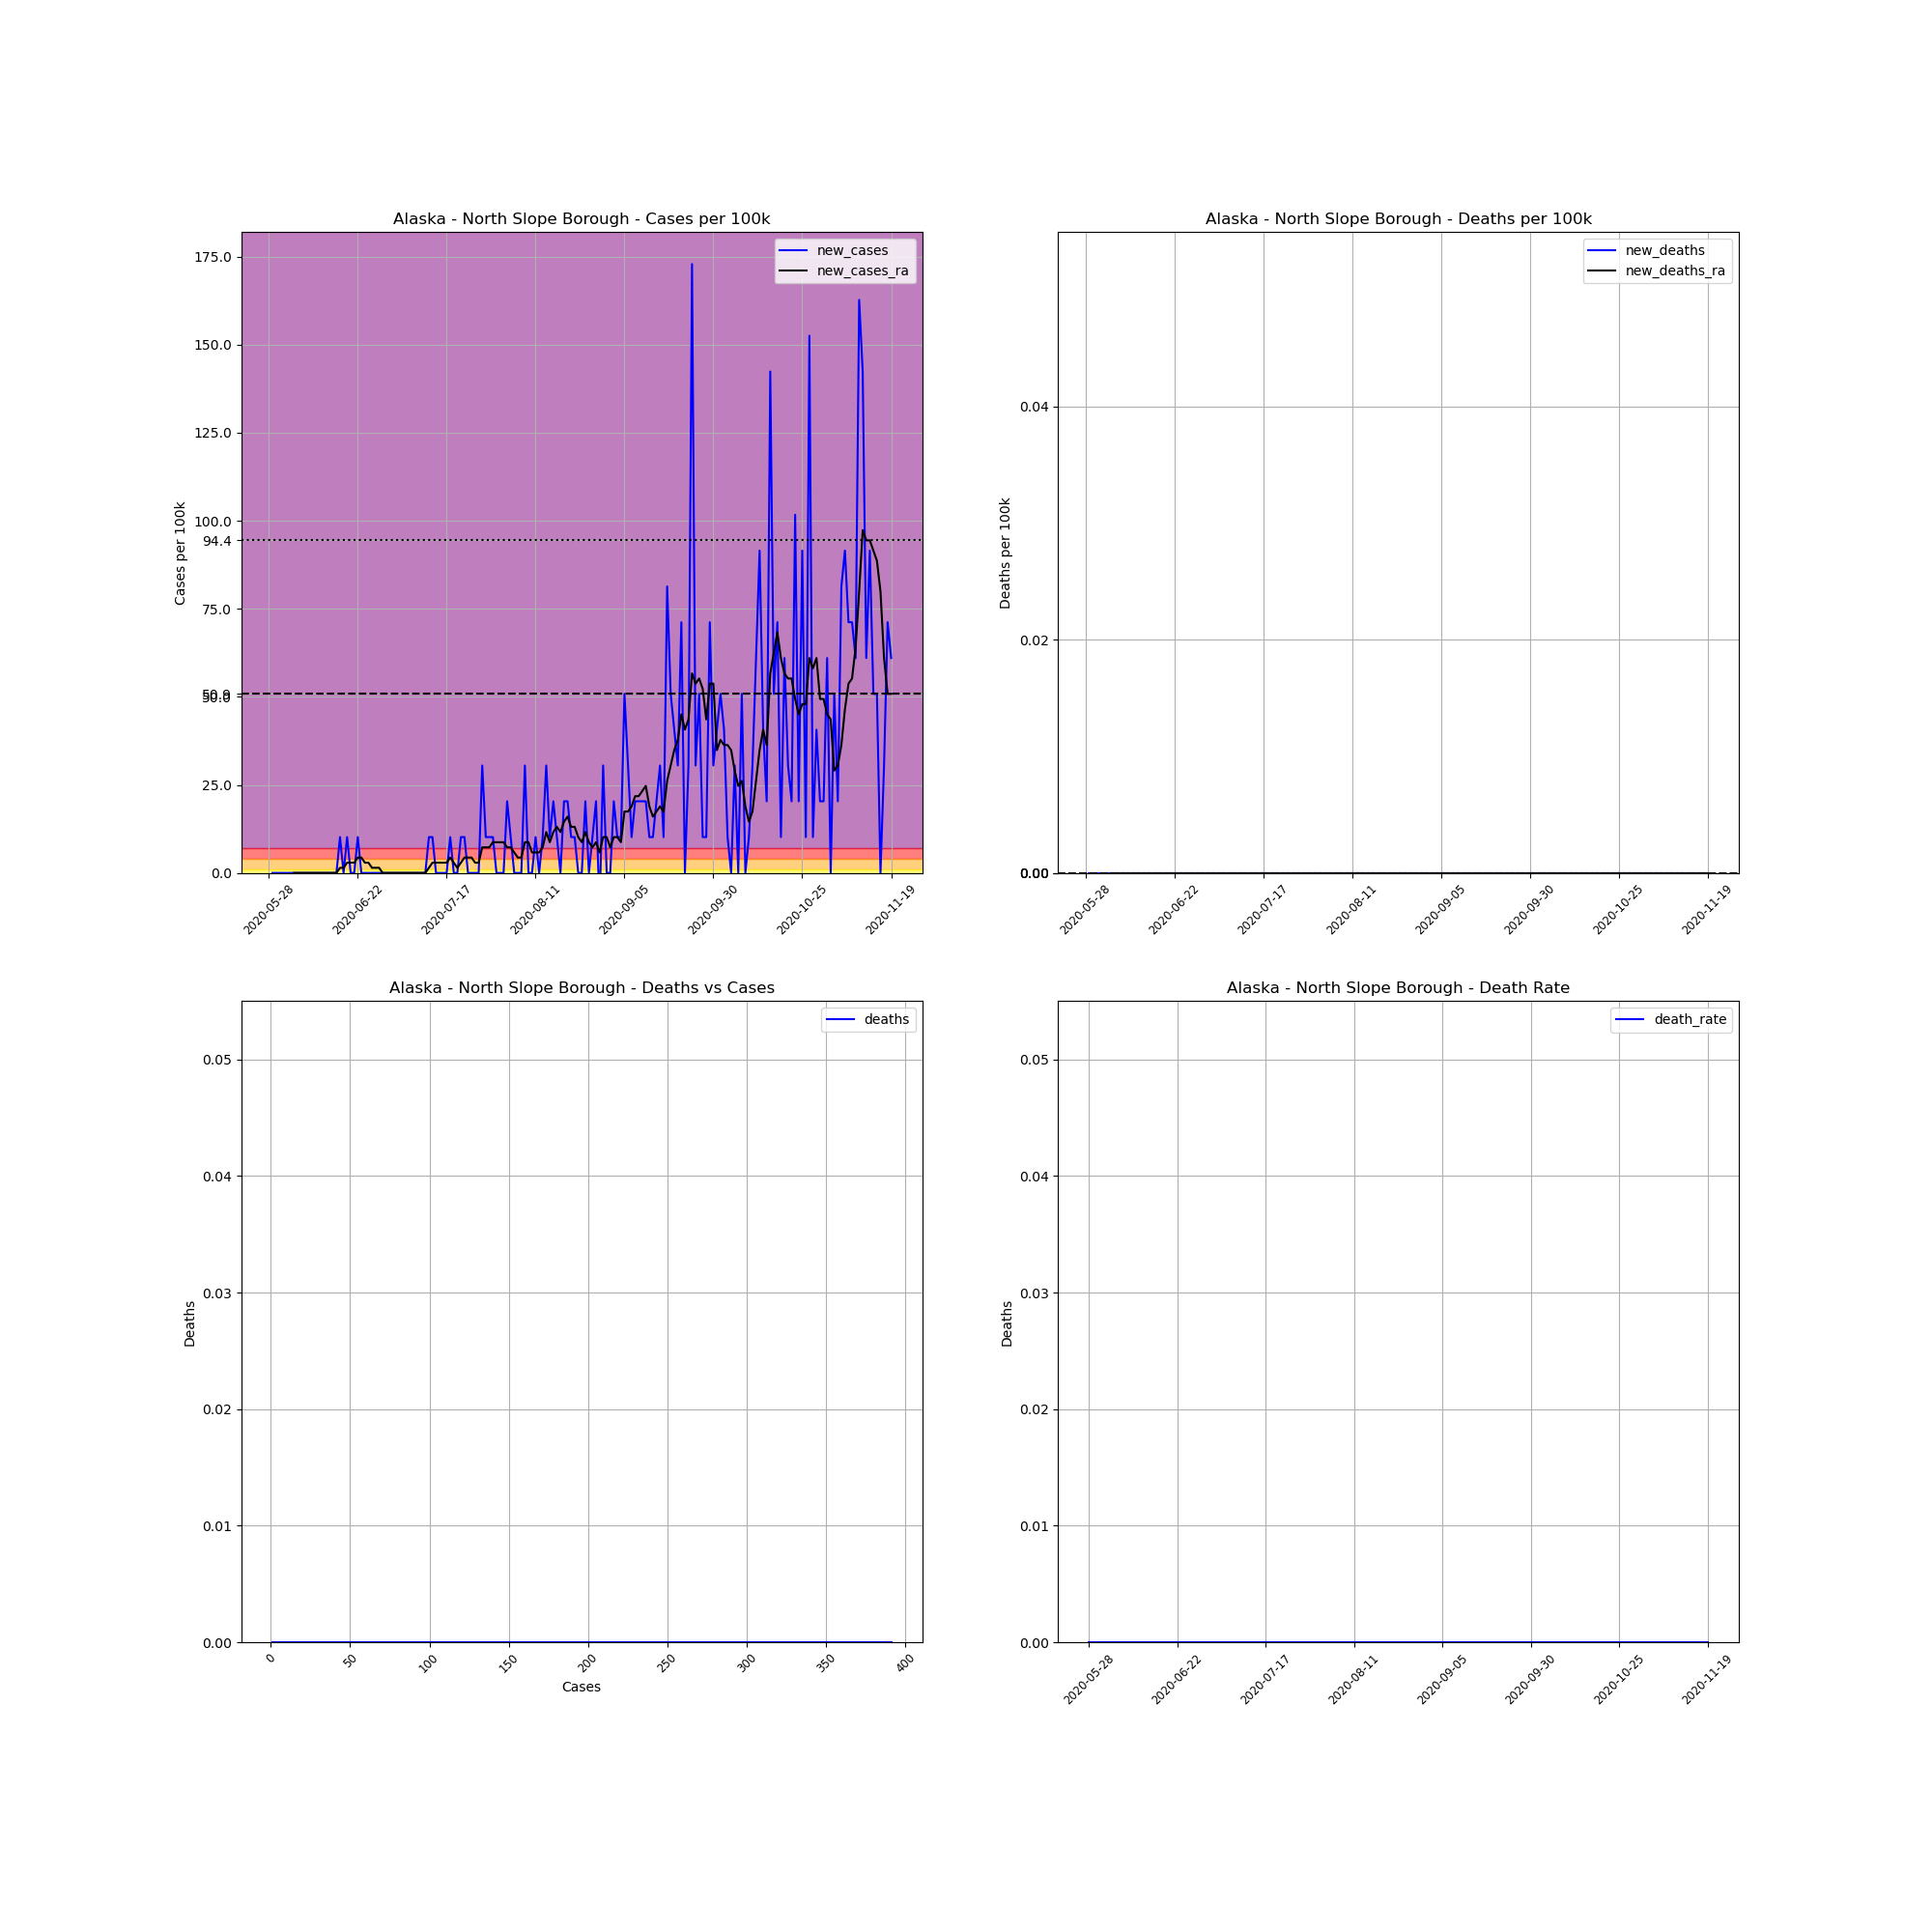

Values plotted in this chart, from the file beside it:
, date, county, state, fips, cases, deaths, COUNTY, STNAME, CTYNAME, POPESTIMATE2019, cases_per_100k, deaths_per_100k, death_rate, new_cases, new_deaths, new_cases_ra, new_deaths_ra
698763, 2020-05-28, North Slope Borough, Alaska, 2185, 1, 0, 185, Alaska, North Slope Borough, 9832, 10.17, 0.0, 0.0, , , , 
698764, 2020-05-29, North Slope Borough, Alaska, 2185, 1, 0, 185, Alaska, North Slope Borough, 9832, 10.17, 0.0, 0.0, 0.0, 0.0, , 
698765, 2020-05-30, North Slope Borough, Alaska, 2185, 1, 0, 185, Alaska, North Slope Borough, 9832, 10.17, 0.0, 0.0, 0.0, 0.0, , 
698766, 2020-05-31, North Slope Borough, Alaska, 2185, 1, 0, 185, Alaska, North Slope Borough, 9832, 10.17, 0.0, 0.0, 0.0, 0.0, , 
698767, 2020-06-01, North Slope Borough, Alaska, 2185, 1, 0, 185, Alaska, North Slope Borough, 9832, 10.17, 0.0, 0.0, 0.0, 0.0, , 
698768, 2020-06-02, North Slope Borough, Alaska, 2185, 1, 0, 185, Alaska, North Slope Borough, 9832, 10.17, 0.0, 0.0, 0.0, 0.0, , 
698769, 2020-06-03, North Slope Borough, Alaska, 2185, 1, 0, 185, Alaska, North Slope Borough, 9832, 10.17, 0.0, 0.0, 0.0, 0.0, , 
698770, 2020-06-04, North Slope Borough, Alaska, 2185, 1, 0, 185, Alaska, North Slope Borough, 9832, 10.17, 0.0, 0.0, 0.0, 0.0, 0.0, 0.0
698771, 2020-06-05, North Slope Borough, Alaska, 2185, 1, 0, 185, Alaska, North Slope Borough, 9832, 10.17, 0.0, 0.0, 0.0, 0.0, 0.0, 0.0
698772, 2020-06-06, North Slope Borough, Alaska, 2185, 1, 0, 185, Alaska, North Slope Borough, 9832, 10.17, 0.0, 0.0, 0.0, 0.0, 0.0, 0.0
698773, 2020-06-07, North Slope Borough, Alaska, 2185, 1, 0, 185, Alaska, North Slope Borough, 9832, 10.17, 0.0, 0.0, 0.0, 0.0, 0.0, 0.0
698774, 2020-06-08, North Slope Borough, Alaska, 2185, 1, 0, 185, Alaska, North Slope Borough, 9832, 10.17, 0.0, 0.0, 0.0, 0.0, 0.0, 0.0
698775, 2020-06-09, North Slope Borough, Alaska, 2185, 1, 0, 185, Alaska, North Slope Borough, 9832, 10.17, 0.0, 0.0, 0.0, 0.0, 0.0, 0.0
698776, 2020-06-10, North Slope Borough, Alaska, 2185, 1, 0, 185, Alaska, North Slope Borough, 9832, 10.17, 0.0, 0.0, 0.0, 0.0, 0.0, 0.0
698777, 2020-06-11, North Slope Borough, Alaska, 2185, 1, 0, 185, Alaska, North Slope Borough, 9832, 10.17, 0.0, 0.0, 0.0, 0.0, 0.0, 0.0
698778, 2020-06-12, North Slope Borough, Alaska, 2185, 1, 0, 185, Alaska, North Slope Borough, 9832, 10.17, 0.0, 0.0, 0.0, 0.0, 0.0, 0.0
698779, 2020-06-13, North Slope Borough, Alaska, 2185, 1, 0, 185, Alaska, North Slope Borough, 9832, 10.17, 0.0, 0.0, 0.0, 0.0, 0.0, 0.0
698780, 2020-06-14, North Slope Borough, Alaska, 2185, 1, 0, 185, Alaska, North Slope Borough, 9832, 10.17, 0.0, 0.0, 0.0, 0.0, 0.0, 0.0
698781, 2020-06-15, North Slope Borough, Alaska, 2185, 1, 0, 185, Alaska, North Slope Borough, 9832, 10.17, 0.0, 0.0, 0.0, 0.0, 0.0, 0.0
698782, 2020-06-16, North Slope Borough, Alaska, 2185, 1, 0, 185, Alaska, North Slope Borough, 9832, 10.17, 0.0, 0.0, 0.0, 0.0, 0.0, 0.0
698783, 2020-06-17, North Slope Borough, Alaska, 2185, 2, 0, 185, Alaska, North Slope Borough, 9832, 20.34, 0.0, 0.0, 10.17, 0.0, 1.453, 0.0
698784, 2020-06-18, North Slope Borough, Alaska, 2185, 2, 0, 185, Alaska, North Slope Borough, 9832, 20.34, 0.0, 0.0, 0.0, 0.0, 1.453, 0.0
698785, 2020-06-19, North Slope Borough, Alaska, 2185, 3, 0, 185, Alaska, North Slope Borough, 9832, 30.51, 0.0, 0.0, 10.17, 0.0, 2.906, 0.0
698786, 2020-06-20, North Slope Borough, Alaska, 2185, 3, 0, 185, Alaska, North Slope Borough, 9832, 30.51, 0.0, 0.0, 0.0, 0.0, 2.906, 0.0
698787, 2020-06-21, North Slope Borough, Alaska, 2185, 3, 0, 185, Alaska, North Slope Borough, 9832, 30.51, 0.0, 0.0, 0.0, 0.0, 2.906, 0.0
698788, 2020-06-22, North Slope Borough, Alaska, 2185, 4, 0, 185, Alaska, North Slope Borough, 9832, 40.68, 0.0, 0.0, 10.17, 0.0, 4.359, 0.0
698789, 2020-06-23, North Slope Borough, Alaska, 2185, 4, 0, 185, Alaska, North Slope Borough, 9832, 40.68, 0.0, 0.0, 0.0, 0.0, 4.359, 0.0
698790, 2020-06-24, North Slope Borough, Alaska, 2185, 4, 0, 185, Alaska, North Slope Borough, 9832, 40.68, 0.0, 0.0, 0.0, 0.0, 2.906, 0.0
698791, 2020-06-25, North Slope Borough, Alaska, 2185, 4, 0, 185, Alaska, North Slope Borough, 9832, 40.68, 0.0, 0.0, 0.0, 0.0, 2.906, 0.0
698792, 2020-06-26, North Slope Borough, Alaska, 2185, 4, 0, 185, Alaska, North Slope Borough, 9832, 40.68, 0.0, 0.0, 0.0, 0.0, 1.453, 0.0
698793, 2020-06-27, North Slope Borough, Alaska, 2185, 4, 0, 185, Alaska, North Slope Borough, 9832, 40.68, 0.0, 0.0, 0.0, 0.0, 1.453, 0.0
698794, 2020-06-28, North Slope Borough, Alaska, 2185, 4, 0, 185, Alaska, North Slope Borough, 9832, 40.68, 0.0, 0.0, 0.0, 0.0, 1.453, 0.0
698795, 2020-06-29, North Slope Borough, Alaska, 2185, 4, 0, 185, Alaska, North Slope Borough, 9832, 40.68, 0.0, 0.0, 0.0, 0.0, 0.0, 0.0
698796, 2020-06-30, North Slope Borough, Alaska, 2185, 4, 0, 185, Alaska, North Slope Borough, 9832, 40.68, 0.0, 0.0, 0.0, 0.0, 0.0, 0.0
698797, 2020-07-01, North Slope Borough, Alaska, 2185, 4, 0, 185, Alaska, North Slope Borough, 9832, 40.68, 0.0, 0.0, 0.0, 0.0, 0.0, 0.0
698798, 2020-07-02, North Slope Borough, Alaska, 2185, 4, 0, 185, Alaska, North Slope Borough, 9832, 40.68, 0.0, 0.0, 0.0, 0.0, 0.0, 0.0
698799, 2020-07-03, North Slope Borough, Alaska, 2185, 4, 0, 185, Alaska, North Slope Borough, 9832, 40.68, 0.0, 0.0, 0.0, 0.0, 0.0, 0.0
698800, 2020-07-04, North Slope Borough, Alaska, 2185, 4, 0, 185, Alaska, North Slope Borough, 9832, 40.68, 0.0, 0.0, 0.0, 0.0, 0.0, 0.0
698801, 2020-07-05, North Slope Borough, Alaska, 2185, 4, 0, 185, Alaska, North Slope Borough, 9832, 40.68, 0.0, 0.0, 0.0, 0.0, 0.0, 0.0
698802, 2020-07-06, North Slope Borough, Alaska, 2185, 4, 0, 185, Alaska, North Slope Borough, 9832, 40.68, 0.0, 0.0, 0.0, 0.0, 0.0, 0.0
698803, 2020-07-07, North Slope Borough, Alaska, 2185, 4, 0, 185, Alaska, North Slope Borough, 9832, 40.68, 0.0, 0.0, 0.0, 0.0, 0.0, 0.0
698804, 2020-07-08, North Slope Borough, Alaska, 2185, 4, 0, 185, Alaska, North Slope Borough, 9832, 40.68, 0.0, 0.0, 0.0, 0.0, 0.0, 0.0
698805, 2020-07-09, North Slope Borough, Alaska, 2185, 4, 0, 185, Alaska, North Slope Borough, 9832, 40.68, 0.0, 0.0, 0.0, 0.0, 0.0, 0.0
698806, 2020-07-10, North Slope Borough, Alaska, 2185, 4, 0, 185, Alaska, North Slope Borough, 9832, 40.68, 0.0, 0.0, 0.0, 0.0, 0.0, 0.0
698807, 2020-07-11, North Slope Borough, Alaska, 2185, 4, 0, 185, Alaska, North Slope Borough, 9832, 40.68, 0.0, 0.0, 0.0, 0.0, 0.0, 0.0
698808, 2020-07-12, North Slope Borough, Alaska, 2185, 5, 0, 185, Alaska, North Slope Borough, 9832, 50.85, 0.0, 0.0, 10.17, 0.0, 1.453, 0.0
698809, 2020-07-13, North Slope Borough, Alaska, 2185, 6, 0, 185, Alaska, North Slope Borough, 9832, 61.03, 0.0, 0.0, 10.17, 0.0, 2.906, 0.0
698810, 2020-07-14, North Slope Borough, Alaska, 2185, 6, 0, 185, Alaska, North Slope Borough, 9832, 61.03, 0.0, 0.0, 0.0, 0.0, 2.906, 0.0
698811, 2020-07-15, North Slope Borough, Alaska, 2185, 6, 0, 185, Alaska, North Slope Borough, 9832, 61.03, 0.0, 0.0, 0.0, 0.0, 2.906, 0.0
698812, 2020-07-16, North Slope Borough, Alaska, 2185, 6, 0, 185, Alaska, North Slope Borough, 9832, 61.03, 0.0, 0.0, 0.0, 0.0, 2.906, 0.0
698813, 2020-07-17, North Slope Borough, Alaska, 2185, 6, 0, 185, Alaska, North Slope Borough, 9832, 61.03, 0.0, 0.0, 0.0, 0.0, 2.906, 0.0
698814, 2020-07-18, North Slope Borough, Alaska, 2185, 7, 0, 185, Alaska, North Slope Borough, 9832, 71.2, 0.0, 0.0, 10.17, 0.0, 4.359, 0.0
698815, 2020-07-19, North Slope Borough, Alaska, 2185, 7, 0, 185, Alaska, North Slope Borough, 9832, 71.2, 0.0, 0.0, 0.0, 0.0, 2.906, 0.0
698816, 2020-07-20, North Slope Borough, Alaska, 2185, 7, 0, 185, Alaska, North Slope Borough, 9832, 71.2, 0.0, 0.0, 0.0, 0.0, 1.453, 0.0
698817, 2020-07-21, North Slope Borough, Alaska, 2185, 8, 0, 185, Alaska, North Slope Borough, 9832, 81.37, 0.0, 0.0, 10.17, 0.0, 2.906, 0.0
698818, 2020-07-22, North Slope Borough, Alaska, 2185, 9, 0, 185, Alaska, North Slope Borough, 9832, 91.54, 0.0, 0.0, 10.17, 0.0, 4.359, 0.0
698819, 2020-07-23, North Slope Borough, Alaska, 2185, 9, 0, 185, Alaska, North Slope Borough, 9832, 91.54, 0.0, 0.0, 0.0, 0.0, 4.359, 0.0
698820, 2020-07-24, North Slope Borough, Alaska, 2185, 9, 0, 185, Alaska, North Slope Borough, 9832, 91.54, 0.0, 0.0, 0.0, 0.0, 4.359, 0.0
698821, 2020-07-25, North Slope Borough, Alaska, 2185, 9, 0, 185, Alaska, North Slope Borough, 9832, 91.54, 0.0, 0.0, 0.0, 0.0, 2.906, 0.0
698822, 2020-07-26, North Slope Borough, Alaska, 2185, 9, 0, 185, Alaska, North Slope Borough, 9832, 91.54, 0.0, 0.0, 0.0, 0.0, 2.906, 0.0
... 116 more rows
